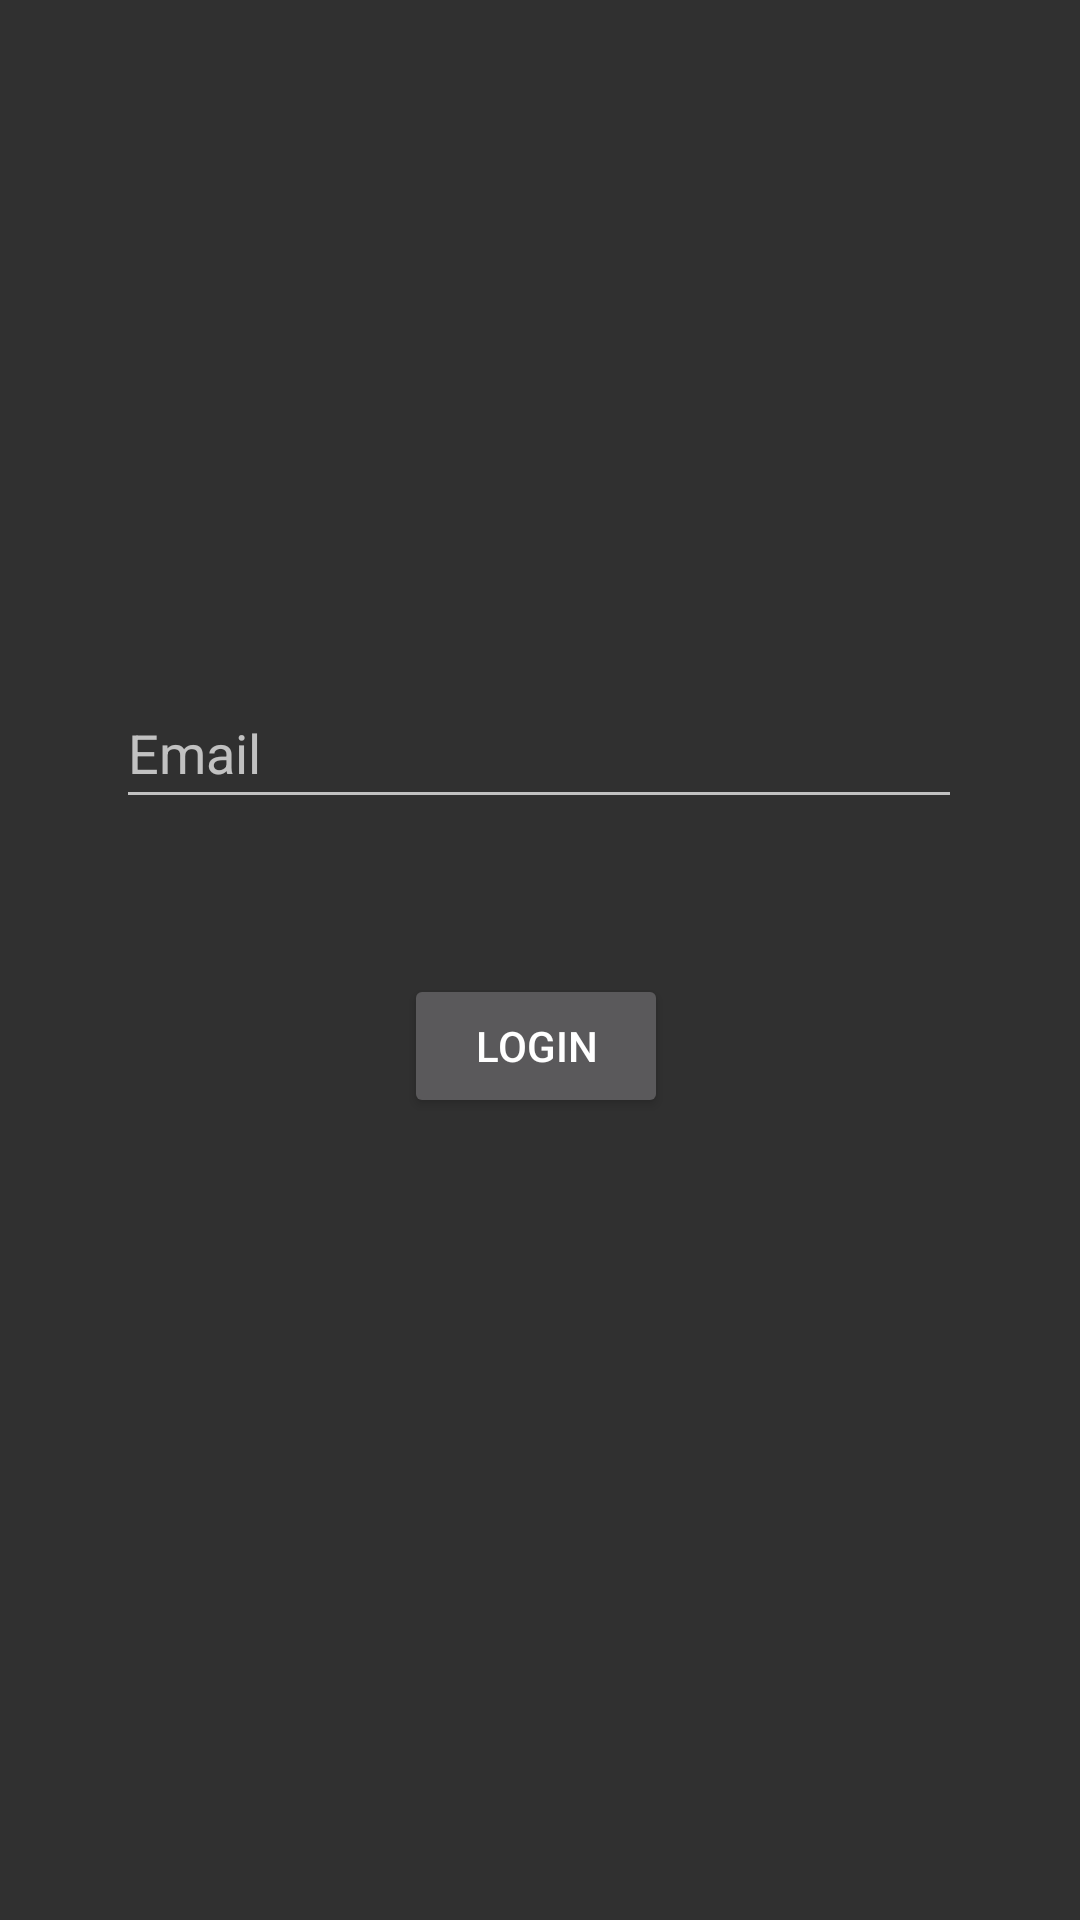

This screen was rendered from an Android layout file. Write that file and the resources it references.
<!-- AndroidManifest.xml: application theme Theme.AppCompat -->
<!-- res/layout/activity_main.xml -->
<?xml version="1.0" encoding="utf-8"?>
<androidx.constraintlayout.widget.ConstraintLayout
    xmlns:android="http://schemas.android.com/apk/res/android"
    xmlns:app="http://schemas.android.com/apk/res-auto"
    xmlns:tools="http://schemas.android.com/tools"
    android:layout_width="match_parent"
    android:layout_height="match_parent"
    tools:context=".LoginActivity">

    <ImageView
        android:id="@+id/LogoImageView"
        android:layout_width="100dp"
        android:layout_height="100dp"
        app:layout_constraintBottom_toTopOf="@+id/EmailEditText"
        app:layout_constraintEnd_toEndOf="parent"
        app:layout_constraintStart_toStartOf="parent"
        app:layout_constraintTop_toTopOf="parent"
        app:srcCompat="@drawable/google_g_logo" />

    <EditText
        android:id="@+id/EmailEditText"
        android:layout_width="282dp"
        android:layout_height="47dp"
        android:ems="10"
        android:hint="Email"
        android:inputType="text"
        app:layout_constraintBottom_toBottomOf="parent"
        app:layout_constraintEnd_toEndOf="parent"
        app:layout_constraintHorizontal_bias="0.496"
        app:layout_constraintStart_toStartOf="parent"
        app:layout_constraintTop_toTopOf="parent"
        app:layout_constraintVertical_bias="0.381" />

    <Button
        android:id="@+id/LoginButton"
        android:layout_width="wrap_content"
        android:layout_height="wrap_content"
        android:onClick="onClickLoginButton"
        android:text="Login"
        app:layout_constraintBottom_toBottomOf="parent"
        app:layout_constraintEnd_toEndOf="parent"
        app:layout_constraintHorizontal_bias="0.495"
        app:layout_constraintStart_toStartOf="parent"
        app:layout_constraintTop_toBottomOf="@+id/EmailEditText"
        app:layout_constraintVertical_bias="0.162" />

</androidx.constraintlayout.widget.ConstraintLayout>
<!-- resources referenced by this layout -->
<resources>

</resources>
